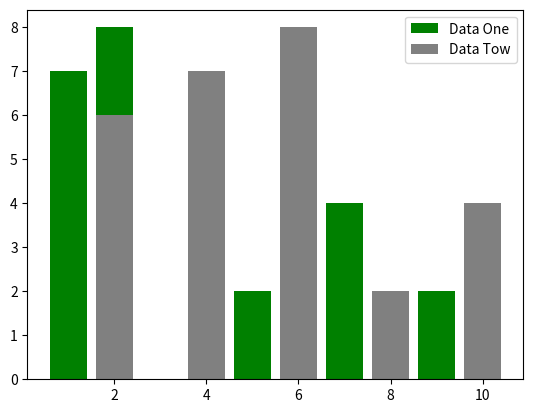

The script that saved this image:
import matplotlib.pyplot as plt

listOne = [1,2,5,7,9]
listTow = [7,8,2,4,2]
listThree = [2,4,6,8,10]
lisFour = [6,7,8,2,4]

#Here we can see an important characterists of the graphic plots. This is
# a way to plot some graphics one over the other.
plt.bar(listOne,listTow,label = 'Data One', color = 'green')
plt.bar(listThree,lisFour,label = 'Data Tow', color  = 'grey')
plt.legend()
plt.show()
